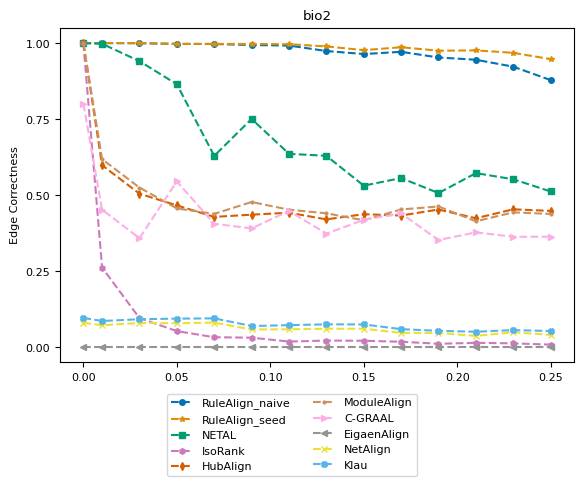

The matplotlib source for this figure: (Note: this script raises an exception after producing the figure.)
import numpy as np
import matplotlib.pyplot as plt
from matplotlib import rc
# consistent colors
from matplotlib.colors import ListedColormap
import seaborn as sns

# rc('text', usetex=True)
rc('font',**{'family':'serif','serif':['Computer Modern Roman'], 'size':8})

title = "bio2"
ylabel = "Edge Correctness"
plot_name = "bio2_ec_plot.pdf"
network_type = "real_network"

x = [0, 0.01, 0.03, 0.05, 0.07, 0.09, 0.11, 0.13, 0.15, 0.17, 0.19, 0.21, 0.23, 0.25]
y_naive = [1, 1, 0.999562, 0.99737, 0.996931, 0.993643, 0.99189, 0.973915, 0.964051, 0.971285, 0.952652, 0.945199, 0.922402, 0.878343, ]
y_seed = [1, 1, 1, 0.99737, 0.99737, 0.99715, 0.996274, 0.98904, 0.976765, 0.986409, 0.975011, 0.975888, 0.967996, 0.947172, ]
y_netal = [1, 0.997808, 0.940596, 0.864533, 0.62911, 0.750548, 0.635905, 0.629329, 0.531127, 0.556116, 0.506795, 0.572337, 0.55217, 0.512056, ]
y_isorank = [1, 0.261727, 0.0955721, 0.0528277, 0.0326611, 0.0311267, 0.018413, 0.021701, 0.0210434, 0.0177554, 0.0111793, 0.0142481, 0.0124945, 0.00832968, ]
y_hubalign = [1, 0.598203, 0.504822, 0.466243, 0.428321, 0.435774, 0.442131, 0.42021, 0.437308, 0.432924, 0.452652, 0.423937, 0.45331, 0.448049, ]
y_modulealign = [1, 0.618203, 0.524822, 0.456243, 0.438321, 0.4774, 0.452131, 0.44021, 0.417308, 0.452924, 0.462652, 0.413937, 0.44331, 0.438049, ]
y_cgraal = [0.800526, 0.451995, 0.358395, 0.544936, 0.405743, 0.390618, 0.448049, 0.37352, 0.418457, 0.440158, 0.352258, 0.377466, 0.362999, 0.363218, ]
y_eigenalign = [0, 0, 0, 0, 0, 0, 0, 0, 0, 0, 0, 0, 0, 0, ]
y_netalign = [0.0800088, 0.0721175, 0.0795704, 0.0786936, 0.0806664, 0.0580886, 0.0587462, 0.0604998, 0.0604998, 0.0469093, 0.0464708, 0.0370452, 0.0488821, 0.0403332, ]
y_klau = [0.0962297, 0.0859272, 0.0918457, 0.0938185, 0.0946953, 0.0694871, 0.0723367, 0.0749671, 0.0747479, 0.0591846, 0.0537045, 0.0506357, 0.0561157, 0.0530469, ]


cmap = ListedColormap(sns.color_palette("colorblind", 10))
markersize = 4
style = {
        'RuleAlign_naive':  {'color': cmap(0), 'marker': 'o', 'linestyle': '--', 'markersize': markersize},
        'RuleAlign_seed':   {'color': cmap(1), 'marker': '*', 'linestyle': '--', 'markersize': markersize},
        'NETAL':            {'color': cmap(2), 'marker': 's', 'linestyle': '--', 'markersize': markersize},
        'IsoRank':          {'color': cmap(4), 'marker': 'h', 'linestyle': '--', 'markersize': markersize},
        'HubAlign':         {'color': cmap(3), 'marker': 'd', 'linestyle': '--', 'markersize': markersize},
        'ModuleAlign':      {'color': cmap(5), 'marker': '.', 'linestyle': '--', 'markersize': markersize},
        'C-GRAAL':          {'color': cmap(6), 'marker': '>', 'linestyle': '--', 'markersize': markersize},
        'EigaenAlign':       {'color': cmap(7), 'marker': '<', 'linestyle': '--', 'markersize': markersize},
        "NetAlign":         {'color': cmap(8), 'marker': 'x', 'linestyle': '--', 'markersize': markersize},
        "Klau":             {'color': cmap(9), 'marker': 'X', 'linestyle': '--', 'markersize': markersize},
        }

nrows = 1
f, ax = plt.subplots(nrows, 1)

ax.set_title(title)
ax.set_ylabel(ylabel)
ax.set_yticks(np.arange(0, 1.1, step=0.25))
ax.plot(x, y_naive, **style['RuleAlign_naive'])
ax.plot(x, y_seed, **style['RuleAlign_seed'])
ax.plot(x, y_netal, **style['NETAL'])
ax.plot(x, y_isorank, **style['IsoRank'])
ax.plot(x, y_hubalign, **style['HubAlign'])
ax.plot(x, y_modulealign, **style['ModuleAlign'])
ax.plot(x, y_cgraal, **style['C-GRAAL'])
ax.plot(x, y_eigenalign, **style['EigaenAlign'])
ax.plot(x, y_netalign, **style['NetAlign'])
ax.plot(x, y_klau, **style['Klau'])

from matplotlib.lines import Line2D
legend_elem = [Line2D([0], [0], label=method, **kwargs) for method, kwargs in style.items()]
f.legend(handles=legend_elem, loc='lower center', ncol=2)

f.subplots_adjust(bottom=0.90, left=.175, right=1.0, top=.94)

plt.tight_layout()
f.subplots_adjust(bottom=0.24, hspace=0.6, wspace=0.35, right=0.9)
plt.show()
plt.savefig('plots/' + network_type + "/" + plot_name)
